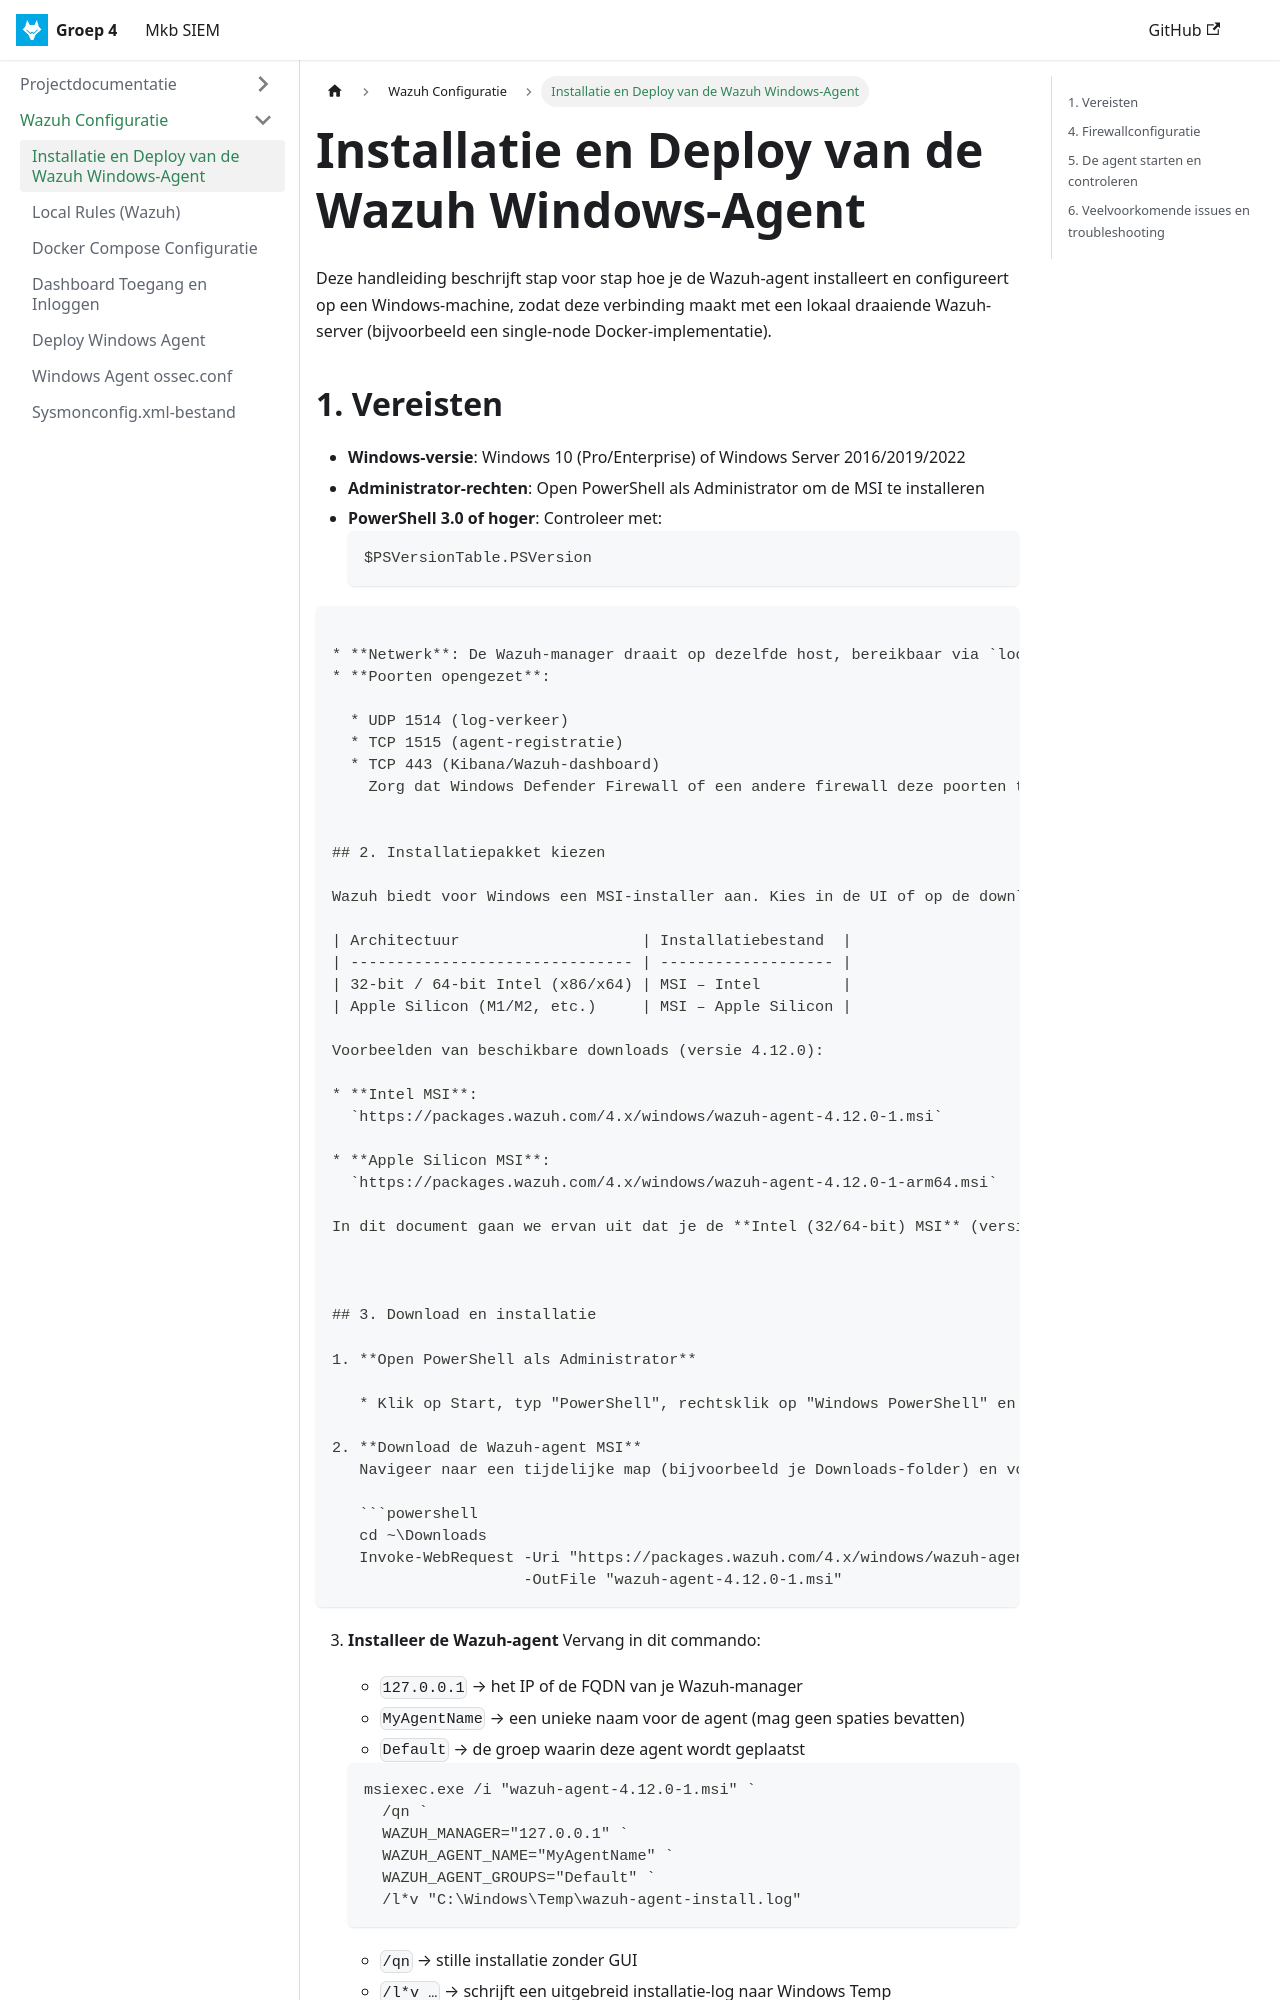

repository: Project-Cybersecurity-HVA/documentation · page: docs/wazuh/agent_configuratie/index.html · generator: docusaurus

# Installatie en Deploy van de Wazuh Windows-Agent

Deze handleiding beschrijft stap voor stap hoe je de Wazuh-agent installeert en configureert op een Windows-machine, zodat deze verbinding maakt met een lokaal draaiende Wazuh-server (bijvoorbeeld een single-node Docker-implementatie).


## 1. Vereisten

- **Windows-versie**: Windows 10 (Pro/Enterprise) of Windows Server 2016/2019/2022  
- **Administrator-rechten**: Open PowerShell als Administrator om de MSI te installeren  
- **PowerShell 3.0 of hoger**: Controleer met:
  ```powershell
  $PSVersionTable.PSVersion
```

* **Netwerk**: De Wazuh-manager draait op dezelfde host, bereikbaar via `localhost` (127.0.0.1)
* **Poorten opengezet**:

  * UDP 1514 (log-verkeer)
  * TCP 1515 (agent-registratie)
  * TCP 443 (Kibana/Wazuh-dashboard)
    Zorg dat Windows Defender Firewall of een andere firewall deze poorten toestaat (zie sectie 4)


## 2. Installatiepakket kiezen

Wazuh biedt voor Windows een MSI-installer aan. Kies in de UI of op de downloadpagina het juiste installatiepakket:

| Architectuur                    | Installatiebestand  |
| ------------------------------- | ------------------- |
| 32-bit / 64-bit Intel (x86/x64) | MSI – Intel         |
| Apple Silicon (M1/M2, etc.)     | MSI – Apple Silicon |

Voorbeelden van beschikbare downloads (versie 4.12.0):

* **Intel MSI**:
  `https://packages.wazuh.com/4.x/windows/wazuh-agent-4.12.0-1.msi`

* **Apple Silicon MSI**:
  `https://packages.wazuh.com/4.x/windows/wazuh-agent-4.12.0-1-arm64.msi`

In dit document gaan we ervan uit dat je de **Intel (32/64-bit) MSI** (versie 4.12.0) downloadt.
